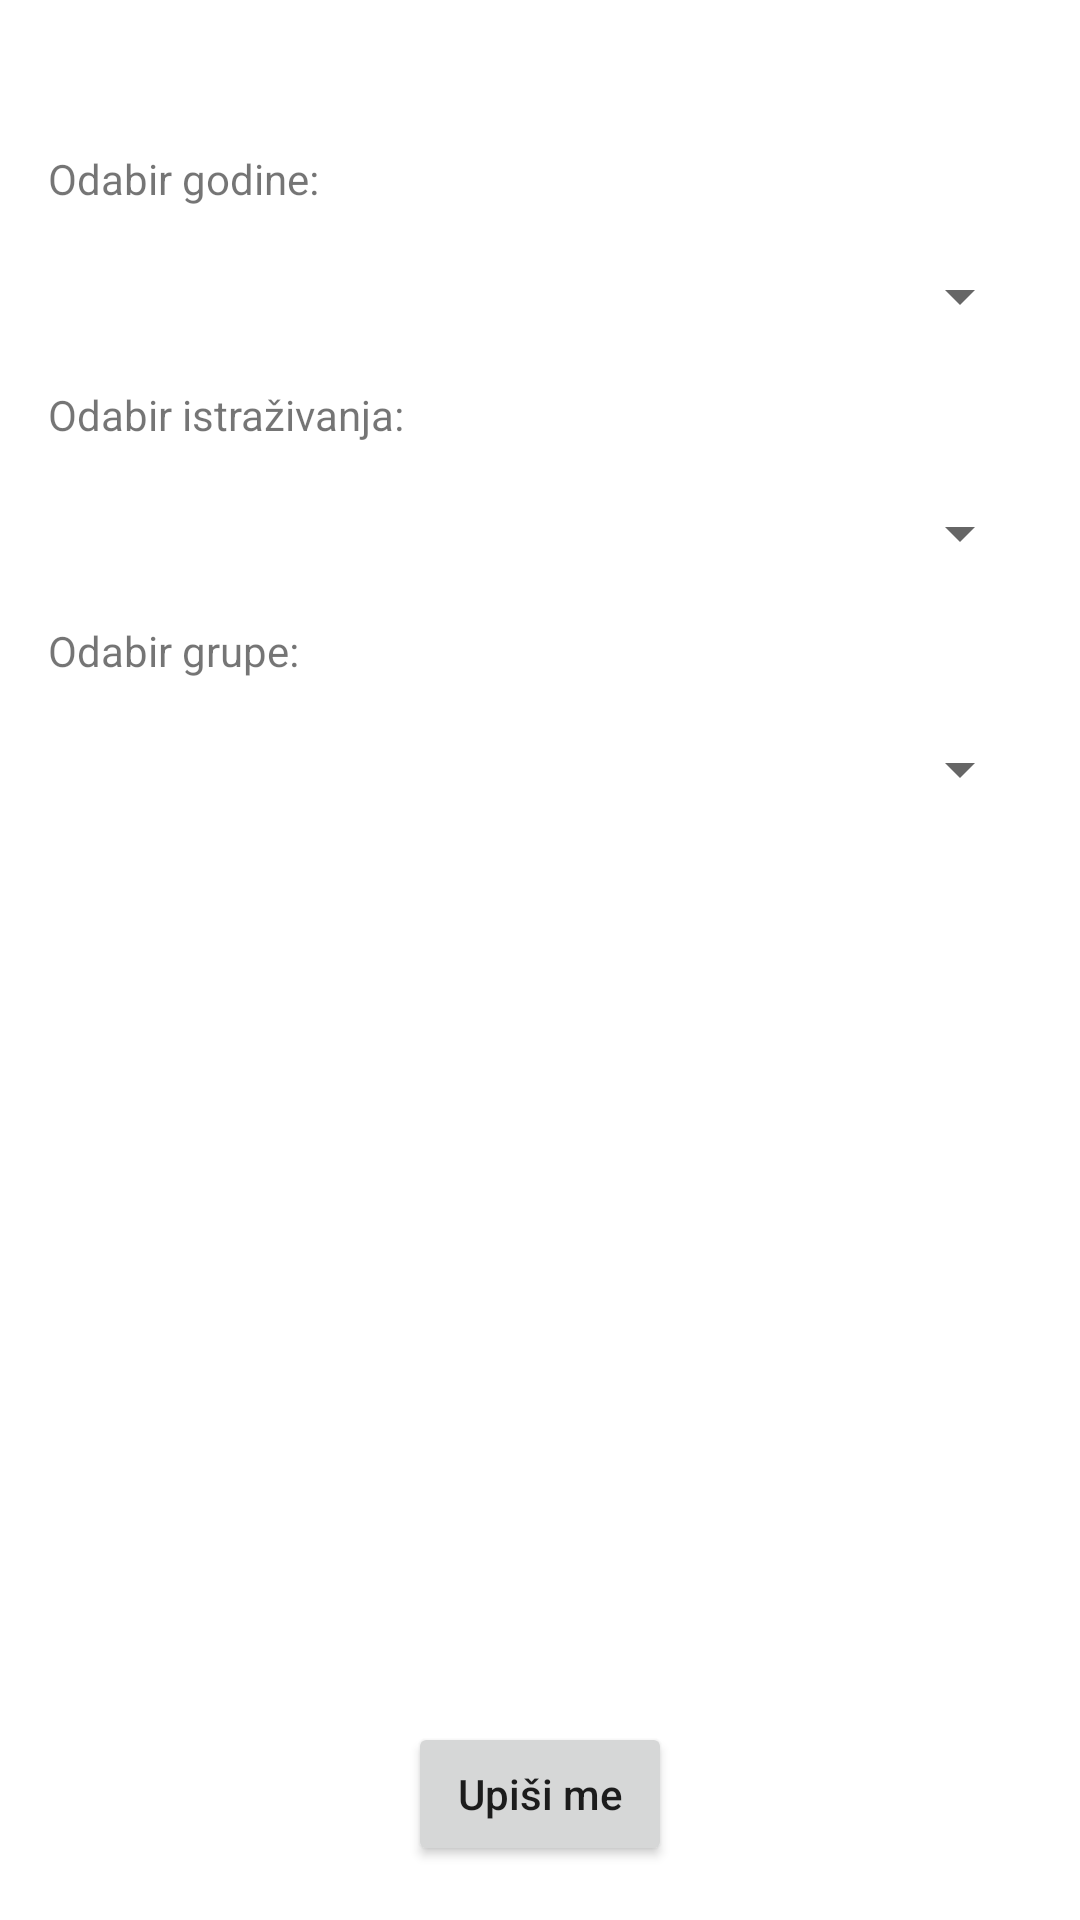

This screen was rendered from an Android layout file. Write that file and the resources it references.
<!-- AndroidManifest.xml: application theme Theme.Spirala1 -->
<!-- res/layout/fragment_istrazivanje.xml -->
<?xml version="1.0" encoding="utf-8"?>
<androidx.constraintlayout.widget.ConstraintLayout xmlns:android="http://schemas.android.com/apk/res/android"
    xmlns:app="http://schemas.android.com/apk/res-auto"
    android:layout_width="match_parent"
    android:layout_height="match_parent">


    <TextView
        android:id="@+id/textView"
        android:layout_width="wrap_content"
        android:layout_height="wrap_content"
        android:layout_marginStart="16dp"
        android:layout_marginTop="32dp"
        android:text="Odabir godine:"
        app:layout_constraintBottom_toTopOf="@+id/odabirGodina"
        app:layout_constraintStart_toStartOf="parent"
        app:layout_constraintTop_toTopOf="parent" />

    <Spinner
        android:id="@+id/odabirGodina"
        android:layout_width="0dp"
        android:layout_height="wrap_content"
        android:layout_marginStart="16dp"
        android:layout_marginEnd="16dp"
        app:layout_constraintBottom_toTopOf="@+id/textView2"
        app:layout_constraintEnd_toEndOf="parent"
        app:layout_constraintHorizontal_bias="0.5"
        app:layout_constraintStart_toStartOf="parent"
        app:layout_constraintTop_toBottomOf="@+id/textView" />

    <TextView
        android:id="@+id/textView2"
        android:layout_width="wrap_content"
        android:layout_height="wrap_content"
        android:layout_marginStart="16dp"
        android:text="Odabir istraživanja:"
        app:layout_constraintBottom_toTopOf="@+id/odabirIstrazivanja"
        app:layout_constraintStart_toStartOf="parent"
        app:layout_constraintTop_toBottomOf="@+id/odabirGodina" />

    <Spinner
        android:id="@+id/odabirIstrazivanja"
        android:layout_width="match_parent"
        android:layout_height="wrap_content"
        android:layout_marginStart="16dp"
        android:layout_marginEnd="16dp"
        app:layout_constraintBottom_toTopOf="@+id/textView3"
        app:layout_constraintEnd_toEndOf="parent"
        app:layout_constraintHorizontal_bias="0.5"
        app:layout_constraintStart_toStartOf="parent"
        app:layout_constraintTop_toBottomOf="@+id/textView2" />

    <TextView
        android:id="@+id/textView3"
        android:layout_width="wrap_content"
        android:layout_height="wrap_content"
        android:layout_marginStart="16dp"
        android:text="Odabir grupe:"
        app:layout_constraintBottom_toTopOf="@+id/odabirGrupa"
        app:layout_constraintStart_toStartOf="parent"
        app:layout_constraintTop_toBottomOf="@+id/odabirIstrazivanja" />

    <Spinner
        android:id="@+id/odabirGrupa"
        android:layout_width="match_parent"
        android:layout_height="wrap_content"
        android:layout_marginStart="16dp"
        android:layout_marginEnd="16dp"
        android:layout_marginBottom="288dp"
        app:layout_constraintBottom_toTopOf="@+id/dodajIstrazivanjeDugme"
        app:layout_constraintEnd_toEndOf="parent"
        app:layout_constraintHorizontal_bias="0.5"
        app:layout_constraintStart_toStartOf="parent"
        app:layout_constraintTop_toBottomOf="@+id/textView3" />

    <Button
        android:id="@+id/dodajIstrazivanjeDugme"
        android:layout_width="wrap_content"
        android:layout_height="wrap_content"
        android:text="Upiši me"
        android:textAllCaps="false"
        app:layout_constraintBottom_toBottomOf="parent"
        app:layout_constraintEnd_toEndOf="parent"
        app:layout_constraintStart_toStartOf="parent"
        app:layout_constraintTop_toBottomOf="@+id/odabirGrupa" />
</androidx.constraintlayout.widget.ConstraintLayout>
<!-- resources referenced by this layout -->
<resources>
  <style name="Theme.Spirala1" parent="Theme.MaterialComponents.DayNight.DarkActionBar">
          
          <item name="colorPrimary">@color/purple_500</item>
          <item name="colorPrimaryVariant">@color/purple_700</item>
          <item name="colorOnPrimary">@color/white</item>
          
          <item name="colorSecondary">@color/teal_200</item>
          <item name="colorSecondaryVariant">@color/teal_700</item>
          <item name="colorOnSecondary">@color/black</item>
          
          <item name="android:statusBarColor" tools:targetApi="l">?attr/colorPrimaryVariant</item>
          
      </style>
  <!-- not gathered from this repository: default colours our renderer supplied (Android Studio template values) -->
  <color name="purple_500">#FF6200EE</color>
  <color name="purple_700">#FF3700B3</color>
  <color name="teal_200">#FF03DAC5</color>
  <color name="teal_700">#FF018786</color>
  <color name="black">#FF000000</color>
  <color name="white">#FFFFFFFF</color>
</resources>
